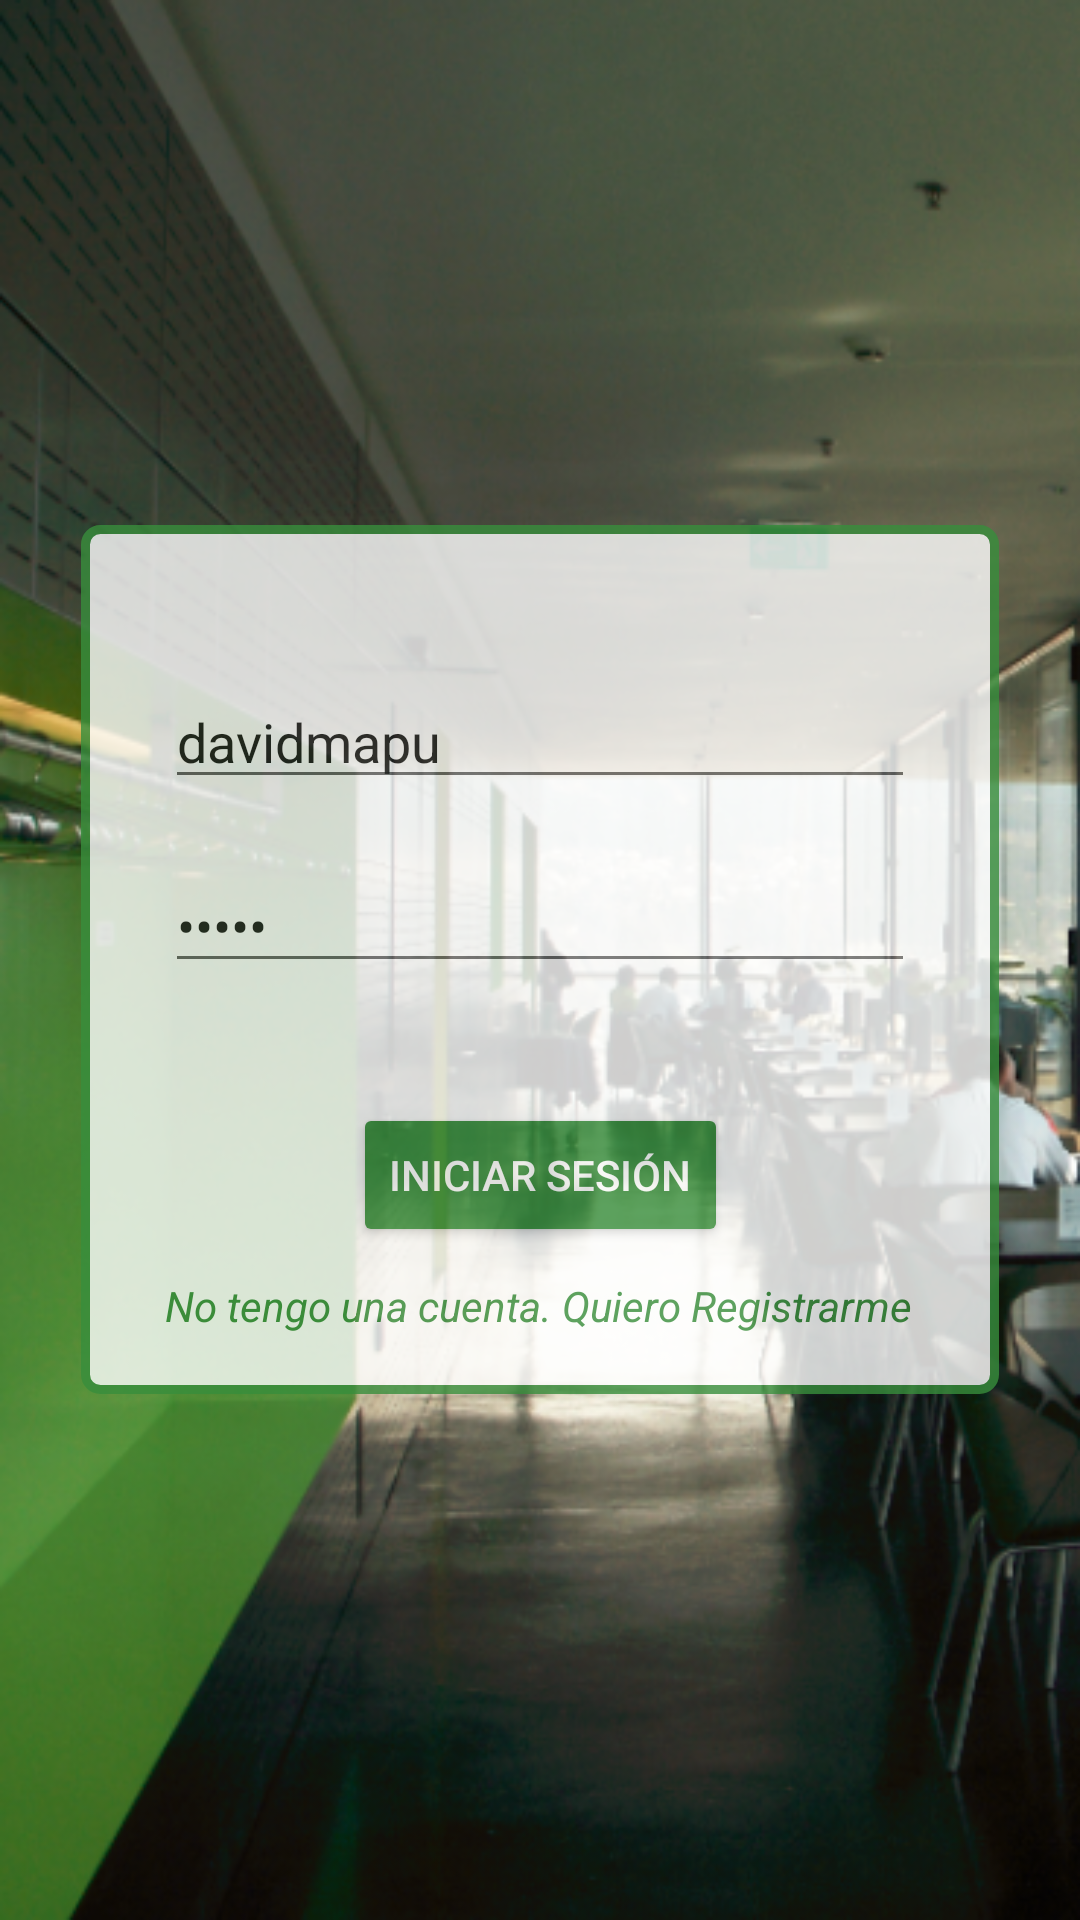

The Android layout XML behind this screen, and the referenced resources:
<!-- AndroidManifest.xml: application theme AppTheme -->
<!-- res/layout/activity_login.xml -->
<?xml version="1.0" encoding="utf-8"?>
<RelativeLayout xmlns:android="http://schemas.android.com/apk/res/android"
    xmlns:app="http://schemas.android.com/apk/res-auto"
    xmlns:tools="http://schemas.android.com/tools"
    android:id="@+id/all_container"
    android:layout_width="match_parent"
    android:layout_height="match_parent"
    android:background="@drawable/bg"
    android:gravity="center"
    tools:context="com.slimgreen.davis.slimgreen.Login">

    <android.support.constraint.ConstraintLayout

        android:id="@+id/rlDatosUser"
        android:layout_width="wrap_content"
        android:layout_height="wrap_content"
        android:alpha="0.8"
        android:background="@drawable/corners_login"
        android:padding="20dp"
        tools:context="com.slimgreen.davis.slimgreen.Login">

        <TextView
            android:id="@+id/txtRegistro"
            android:layout_width="wrap_content"
            android:layout_height="wrap_content"
            android:layout_marginLeft="8dp"
            android:layout_marginRight="8dp"
            android:layout_marginTop="10dp"
            android:text="@string/registro"
            android:textColor="@color/colorPrimaryDark"
            android:textStyle="italic"
            app:layout_constraintHorizontal_bias="0.0"
            app:layout_constraintLeft_toLeftOf="parent"
            app:layout_constraintRight_toRightOf="parent"
            app:layout_constraintTop_toBottomOf="@+id/btnLogin" />

        <EditText
            android:id="@+id/etUsername"
            android:layout_width="250dp"
            android:layout_height="wrap_content"
            android:layout_marginLeft="8dp"
            android:layout_marginRight="8dp"
            android:layout_marginTop="30dp"
            android:ems="10"
            android:hint="@string/usuario"
            android:inputType="textEmailAddress"
            android:text="davidmapu"
            app:layout_constraintHorizontal_bias="0.508"
            app:layout_constraintLeft_toLeftOf="parent"
            app:layout_constraintRight_toRightOf="parent"
            app:layout_constraintTop_toTopOf="parent" />

        <EditText
            android:id="@+id/etPassword"
            android:layout_width="250dp"
            android:layout_height="wrap_content"
            android:layout_marginLeft="8dp"
            android:layout_marginRight="8dp"
            android:layout_marginTop="20dp"
            android:ems="10"
            android:hint="@string/pass"
            android:inputType="textPassword"
            android:text="12345"
            app:layout_constraintLeft_toLeftOf="parent"
            app:layout_constraintRight_toRightOf="parent"
            app:layout_constraintTop_toBottomOf="@+id/etUsername" />

        <Button
            android:id="@+id/btnLogin"
            android:layout_width="wrap_content"
            android:layout_height="wrap_content"
            android:layout_marginLeft="8dp"
            android:layout_marginRight="8dp"
            android:layout_marginTop="40dp"
            android:backgroundTint="@color/colorPrimaryDark"
            android:text="@string/login"
            android:textColor="@color/icons"
            app:layout_constraintLeft_toLeftOf="parent"
            app:layout_constraintRight_toRightOf="parent"
            app:layout_constraintTop_toBottomOf="@+id/etPassword" />

    </android.support.constraint.ConstraintLayout>


</RelativeLayout>
<!-- resources referenced by this layout -->
<resources>
  <color name="colorPrimaryDark">#388E3C</color>
  <color name="icons">#FFFFFF</color>
  <!-- drawable bg: png bitmap (drawable, 510708 bytes) -->
  <!-- drawable corners_login (drawable) -->
  <?xml version="1.0" encoding="utf-8"?>
  <shape xmlns:android="http://schemas.android.com/apk/res/android">
      <solid android:color="#ffffff"/>
  
    <stroke android:width="3sp"
          android:color="@color/colorPrimaryDark"
          />
      <padding android:left="1dp"
          android:top="1dp"
          android:right="1dp"
          android:bottom="1dp"
          />
  
      <corners android:bottomRightRadius="5sp" android:bottomLeftRadius="5sp"
          android:topLeftRadius="5sp" android:topRightRadius="5sp"/>
  </shape>
  <string name="login">Iniciar Sesión</string>
  <string name="pass">Ingresa tu contraseña</string>
  <string name="registro">No tengo una cuenta. Quiero Registrarme</string>
  <string name="usuario">Ingresa tu nombre de usuario</string>
  <style name="AppTheme" parent="Theme.AppCompat.Light.DarkActionBar">
          
          <item name="colorPrimary">@color/colorPrimary</item>
          <item name="colorPrimaryDark">@color/colorPrimaryDark</item>
          <item name="colorAccent">@color/colorAccent</item>
      </style>
  <color name="colorPrimary">#4CAF50</color>
  <color name="colorAccent">#8BC34A</color>
</resources>
